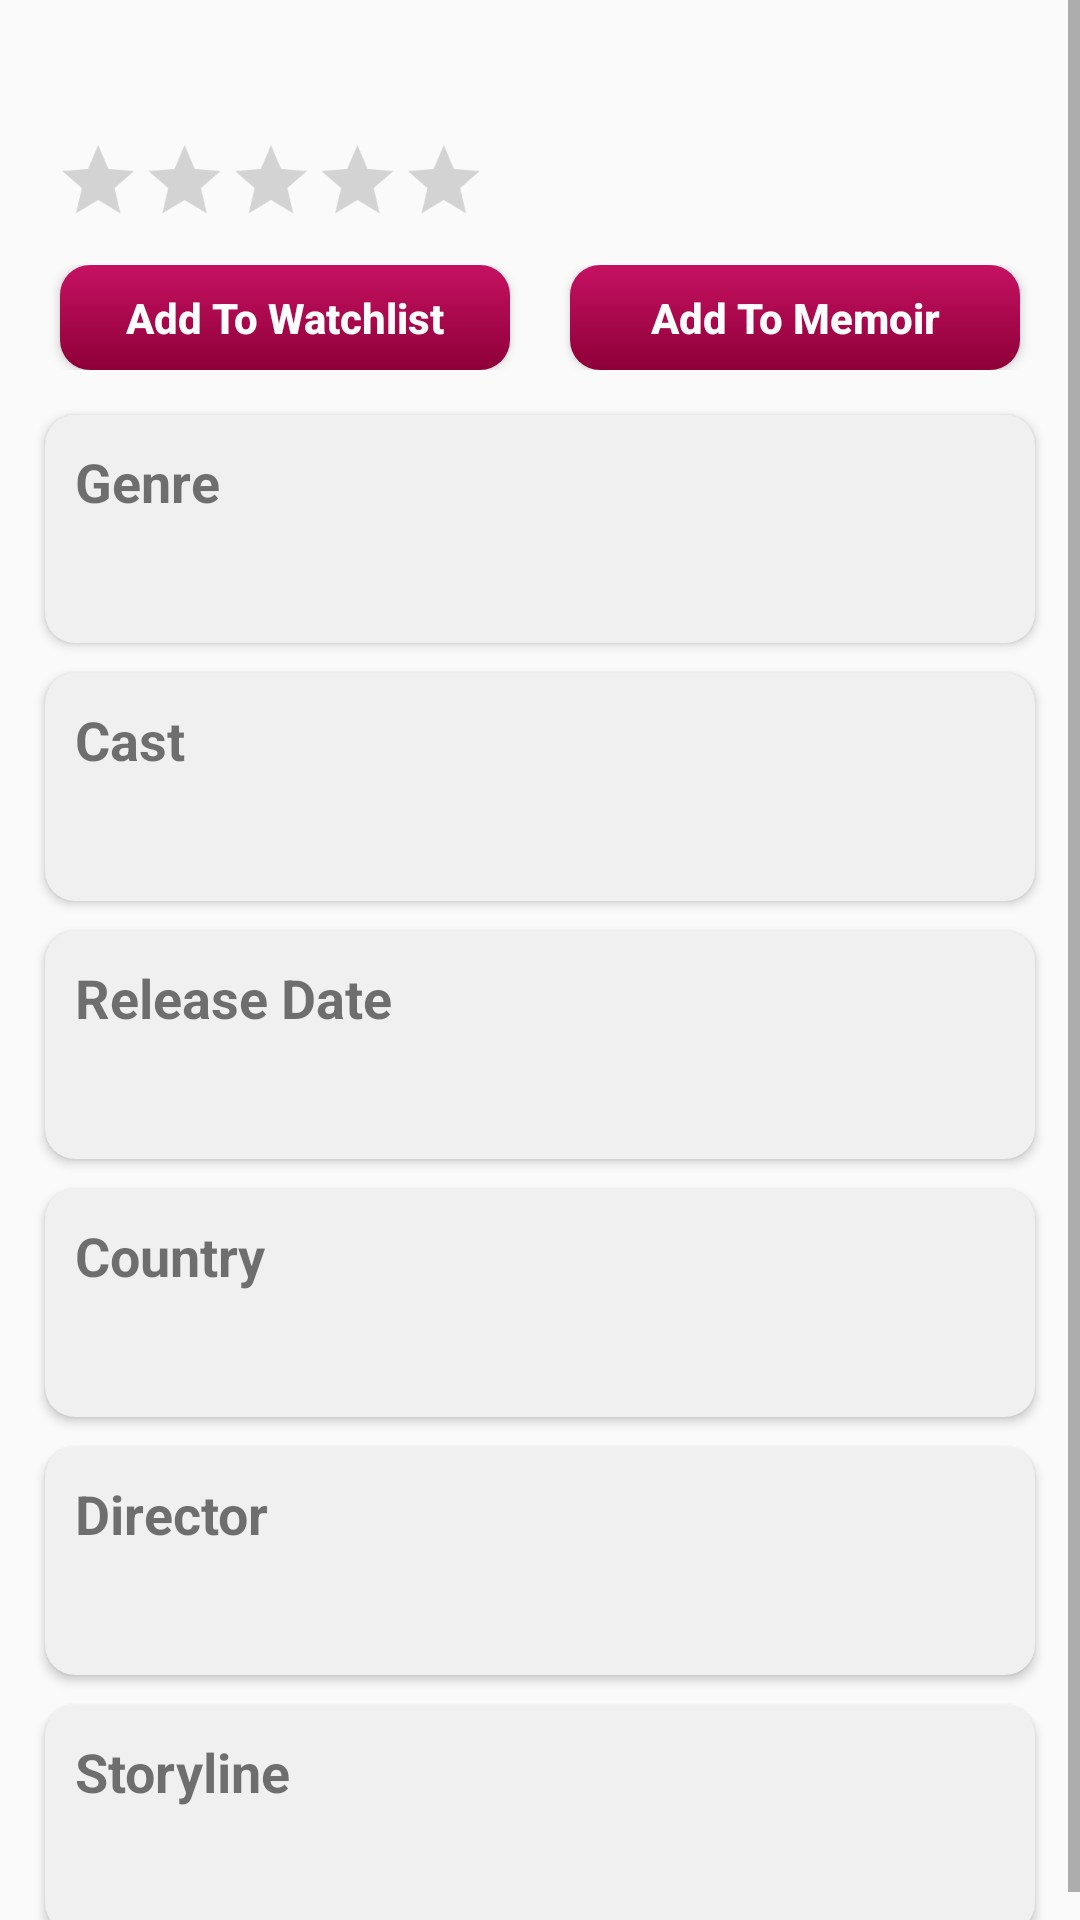

Here is an Android app screen rendered from its layout file. Give the layout XML and the strings, colors and styles it references.
<!-- AndroidManifest.xml: application theme AppTheme -->
<!-- res/layout/activity_movie_view.xml -->
<?xml version="1.0" encoding="utf-8"?>
<ScrollView
    xmlns:android="http://schemas.android.com/apk/res/android"
    xmlns:app="http://schemas.android.com/apk/res-auto"
    xmlns:tools="http://schemas.android.com/tools"
    android:id="@+id/scroll"
    android:layout_width="match_parent"
    android:layout_height="match_parent">

<LinearLayout
    android:layout_width="match_parent"
    android:layout_height="match_parent"
    android:layout_marginLeft="10dp"
    android:layout_marginRight="10dp"
    android:layout_marginTop="5dp"
    android:orientation="vertical"
    tools:context=".MovieViewActivity">

    <TextView
        android:id="@+id/movie_title_tv"
        android:layout_width="match_parent"
        android:layout_height="wrap_content"
        android:textColor="@color/black"
        android:layout_marginLeft="10dp"
        android:textSize="24sp"
        android:textStyle="bold" />

    <RatingBar
        android:id="@+id/public_rating_bar"
        style="?android:attr/ratingBarStyleIndicator"
        android:layout_width="wrap_content"
        android:layout_height="wrap_content"
        android:layout_marginTop="5dp"
        android:layout_marginLeft="-10dp"
        android:isIndicator="true"
        android:scaleX="0.8"
        android:scaleY="0.8"
        android:stepSize="0.5" />

    <LinearLayout
        android:layout_width="match_parent"
        android:layout_height="wrap_content"
        android:orientation="horizontal"
        android:layout_marginTop="10dp"
        android:layout_marginBottom="10dp">
        <Button
            android:id="@+id/btn_add_watchlist"
            android:layout_width="140dp"
            android:layout_height="35dp"
            android:layout_weight="1"
            android:layout_marginLeft="10dp"
            android:layout_marginRight="10dp"
            style=""
            android:background="@drawable/button_background"
            android:text="Add To Watchlist"
            android:textAllCaps="false"
            android:textColor="@color/white"
            android:textSize="14sp"
            android:textStyle="bold" />

        <Button
            android:id="@+id/btn_add_memoir"
            android:layout_width="140dp"
            android:layout_height="35dp"
            android:layout_weight="1"
            android:layout_marginLeft="10dp"
            android:layout_marginRight="10dp"
            android:background="@drawable/button_background"
            android:text="Add To Memoir"
            android:textAllCaps="false"
            android:textColor="@color/white"
            android:textSize="14sp"
            android:textStyle="bold" />
    </LinearLayout>


    <androidx.cardview.widget.CardView
        android:layout_width="match_parent"
        android:layout_height="wrap_content"
        android:layout_margin="5dp"
        app:cardBackgroundColor="@color/lightGrey"
        app:cardCornerRadius="10dp">
        <LinearLayout
            android:layout_width="match_parent"
            android:layout_height="wrap_content"
            android:layout_margin="10dp"
            android:orientation="vertical">
            <TextView
                android:id="@+id/title_genre_tv"
                android:layout_width="wrap_content"
                android:layout_height="wrap_content"
                android:layout_marginBottom="10dp"
                android:text="Genre"
                android:textSize="18sp"
                android:textStyle="bold" />
            <TextView
                android:id="@+id/genre_tv"
                android:layout_width="wrap_content"
                android:layout_height="wrap_content"
                android:textColor="@color/black"
                android:textSize="16sp"
                android:lineSpacingExtra="1dp" />
        </LinearLayout>
    </androidx.cardview.widget.CardView>

    <androidx.cardview.widget.CardView
        android:layout_width="match_parent"
        android:layout_height="wrap_content"
        android:layout_margin="5dp"
        app:cardBackgroundColor="@color/lightGrey"
        app:cardCornerRadius="10dp">
        <LinearLayout
            android:layout_width="match_parent"
            android:layout_height="wrap_content"
            android:layout_margin="10dp"
            android:orientation="vertical">

            <TextView
                android:id="@+id/title_cast_tv"
                android:layout_width="wrap_content"
                android:layout_height="wrap_content"
                android:layout_marginBottom="10dp"
                android:textSize="18sp"
                android:textStyle="bold"
                android:text="Cast" />

            <TextView
                android:id="@+id/cast_tv"
                android:layout_width="wrap_content"
                android:layout_height="wrap_content"
                android:textColor="@color/black"
                android:textSize="16sp"
                android:lineSpacingExtra="1dp"/>
        </LinearLayout>
    </androidx.cardview.widget.CardView>

    <androidx.cardview.widget.CardView
        android:layout_width="match_parent"
        android:layout_height="wrap_content"
        android:layout_margin="5dp"
        app:cardBackgroundColor="@color/lightGrey"
        app:cardCornerRadius="10dp">
        <LinearLayout
            android:layout_width="match_parent"
            android:layout_height="wrap_content"
            android:layout_margin="10dp"
            android:orientation="vertical">

            <TextView
                android:id="@+id/title_releae_tv"
                android:layout_width="wrap_content"
                android:layout_height="wrap_content"
                android:layout_marginBottom="10dp"
                android:text="Release Date"
                android:textSize="18sp"
                android:textStyle="bold" />

            <TextView
                android:id="@+id/release_tv"
                android:layout_width="wrap_content"
                android:layout_height="wrap_content"
                android:textColor="@color/black"
                android:textSize="16sp"
                android:lineSpacingExtra="1dp"/>
        </LinearLayout>
    </androidx.cardview.widget.CardView>

    <androidx.cardview.widget.CardView
        android:layout_width="match_parent"
        android:layout_height="wrap_content"
        android:layout_margin="5dp"
        app:cardBackgroundColor="@color/lightGrey"
        app:cardCornerRadius="10dp">
        <LinearLayout
            android:layout_width="match_parent"
            android:layout_height="wrap_content"
            android:layout_margin="10dp"
            android:orientation="vertical">
            <TextView
                android:id="@+id/title_country_tv"
                android:layout_width="wrap_content"
                android:layout_height="wrap_content"
                android:layout_marginBottom="10dp"
                android:text="Country"
                android:textSize="18sp"
                android:textStyle="bold" />

            <TextView
                android:id="@+id/country_tv"
                android:layout_width="wrap_content"
                android:layout_height="wrap_content"
                android:textColor="@color/black"
                android:textSize="16sp"
                android:lineSpacingExtra="1dp"/>
        </LinearLayout>
    </androidx.cardview.widget.CardView>

    <androidx.cardview.widget.CardView
        android:layout_width="match_parent"
        android:layout_height="wrap_content"
        android:layout_margin="5dp"
        app:cardBackgroundColor="@color/lightGrey"
        app:cardCornerRadius="10dp">
        <LinearLayout
            android:layout_width="match_parent"
            android:layout_height="wrap_content"
            android:layout_margin="10dp"
            android:orientation="vertical">

            <TextView
                android:id="@+id/title_director_tv"
                android:layout_width="wrap_content"
                android:layout_height="wrap_content"
                android:layout_marginBottom="10dp"
                android:text="Director"
                android:textSize="18sp"
                android:textStyle="bold" />

            <TextView
                android:id="@+id/director_tv"
                android:layout_width="wrap_content"
                android:layout_height="wrap_content"
                android:textColor="@color/black"
                android:textSize="16sp"
                android:lineSpacingExtra="1dp"/>
        </LinearLayout>
    </androidx.cardview.widget.CardView>

    <androidx.cardview.widget.CardView
        android:layout_width="match_parent"
        android:layout_height="wrap_content"
        android:layout_margin="5dp"
        android:layout_marginBottom="15dp"
        app:cardBackgroundColor="@color/lightGrey"
        app:cardCornerRadius="10dp">
        <LinearLayout
            android:layout_width="match_parent"
            android:layout_height="wrap_content"
            android:layout_margin="10dp"
            android:orientation="vertical">
            <TextView
                android:id="@+id/title_storyline_tv"
                android:layout_width="wrap_content"
                android:layout_height="wrap_content"
                android:layout_marginBottom="10dp"
                android:text="Storyline"
                android:textSize="18sp"
                android:textStyle="bold" />

            <TextView
                android:id="@+id/storyline_tv"
                android:layout_width="wrap_content"
                android:layout_height="wrap_content"
                android:textColor="@color/black"
                android:textSize="16sp"
                android:lineSpacingExtra="1dp"                                                                                                                                                                                                                                                 />

        </LinearLayout>
    </androidx.cardview.widget.CardView>
</LinearLayout>
</ScrollView>
<!-- resources referenced by this layout -->
<resources>
  <color name="black">#000000</color>
  <color name="lightGrey">#F0F0F0</color>
  <color name="white">#FCFCFC</color>
  <!-- drawable button_background (drawable) -->
  <?xml version="1.0" encoding="utf-8"?>
  <selector xmlns:android="http://schemas.android.com/apk/res/android">
      <item android:state_pressed="true" android:state_enabled="true" android:drawable="@drawable/button_pressed"/>
      <item android:state_focused="false" android:drawable="@drawable/button_normal" />
      <item android:state_enabled="false" android:drawable="@drawable/button_disable"/>
  </selector>
  <style name="AppTheme" parent="Theme.AppCompat.Light.DarkActionBar">
          
          <item name="colorPrimary">@color/colorPrimary</item>
          <item name="colorPrimaryDark">@color/colorPrimaryDark</item>
          <item name="colorAccent">@color/colorAccent</item>
      </style>
  <!-- drawable button_pressed (drawable) -->
  <?xml version="1.0" encoding="utf-8"?>
  <shape xmlns:android="http://schemas.android.com/apk/res/android" android:shape="rectangle">
      <gradient
          android:angle="270"
          android:startColor="@color/colorAccent"
          android:endColor="@color/colorPrimary"/>
      <corners android:radius="10dp" />
      <stroke android:color="@color/colorAccent" />
  </shape>
  <!-- drawable button_normal (drawable) -->
  <?xml version="1.0" encoding="utf-8"?>
  <shape xmlns:android="http://schemas.android.com/apk/res/android" android:shape="rectangle">
      <gradient
          android:angle="270"
          android:startColor="@color/colorPrimary"
          android:endColor="@color/colorPrimaryDark"/>
      <corners android:radius="10dp" />
      <stroke android:color="@color/colorPrimary" />
  </shape>
  <!-- drawable button_disable (drawable) -->
  <?xml version="1.0" encoding="utf-8"?>
  <shape xmlns:android="http://schemas.android.com/apk/res/android" android:shape="rectangle">
      <gradient
          android:angle="270"
          android:startColor="@color/disablePrimary"
          android:endColor="@color/disableDark"/>
      <corners android:radius="10dp" />
      <stroke android:color="@color/disableLignt" />
  </shape>
  <color name="colorPrimary">#c51162</color>
  <color name="colorPrimaryDark">#8e0038</color>
  <color name="colorAccent">#fd558f</color>
  <color name="disablePrimary">#bdbdbd</color>
  <color name="disableDark">#8d8d8d</color>
  <color name="disableLignt">#efefef</color>
</resources>
